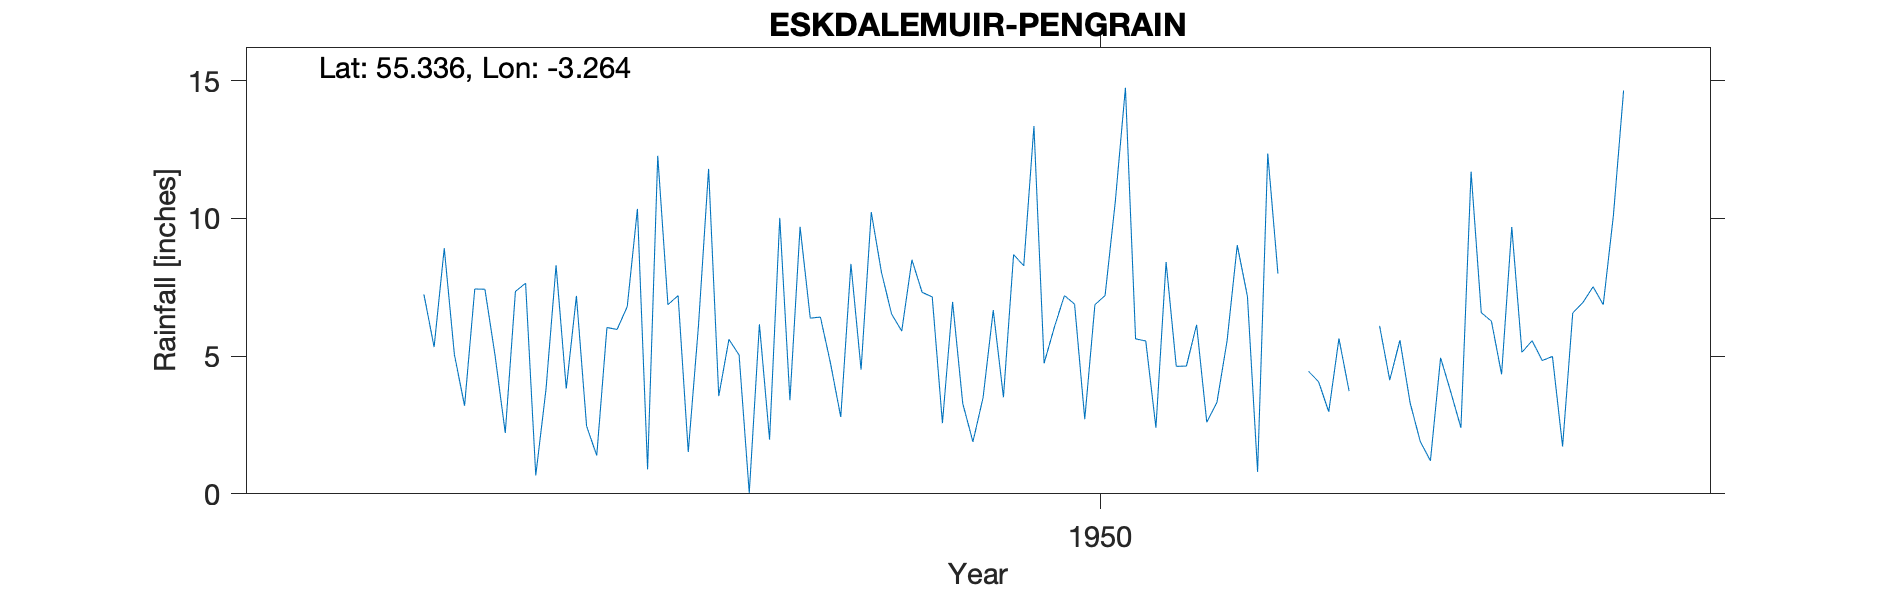

Data behind this chart, as committed beside it:
ESKDALEMUIR (PENGRAIN), , , , , , , , , , , , , , , , , , , , 
Grid ref, NT199054, Long, -3.264, Lat, 55.34, Elevation, 1118, ft, , , , , , , , , , , , 
Station no, 5041/3, , , , , , , , , , , , , , , , , , , 
, 1941, 1942, 1943, 1944, 1945, 1946, 1947, 1948, 1949, 1950, 1951, 1952, 1953, 1954, 1955, 1956, 1957, 1958, 1959, 1960
January, , , , , 5.33, 8.3, 7.2, 9.7, 7.32, 4.74, 8.42, , 3.31, 5.56, , , , , , 
February, , , , , 8.92, 3.82, 1.52, 6.38, 7.15, 6.04, 4.63, , 1.9, 4.84, , , , , , 
March, , , , , 5.05, 7.19, 6.09, 6.42, 2.57, 7.2, 4.64, 4.45, 1.2, 4.99, , , , , , 
April, , , , , 3.2, 2.46, 11.8, 4.73, 6.97, 6.89, 6.14, 4.07, 4.94, 1.72, , , , , , 
May, , , , , 7.44, 1.39, 3.55, 2.79, 3.28, 2.71, 2.6, 2.98, 3.7, 6.57, , , , , , 
June, , , , , 7.43, 6.04, 5.61, 8.35, 1.89, 6.87, 3.32, 5.64, 2.4, 6.95, , , , , , 
July, , , , , 5.02, 5.97, 5.04, 4.51, 3.5, 7.2, 5.56, 3.73, 11.7, 7.52, , , , , , 
August, , , , , 2.21, 6.8, 0.03, 10.23, 6.67, 10.6, 9.03, , 6.58, 6.87, , , , , , 
September, , , , , 7.35, 10.35, 6.16, 8.05, 3.51, 14.75, 7.17, , 6.27, 10.12, , , , , , 
October, , , , , 7.65, 0.89, 1.97, 6.53, 8.69, 5.63, 0.8, 6.1, 4.34, 14.65, , , , , , 
November, , , , , 0.67, 12.28, 10.02, 5.91, 8.28, 5.55, 12.36, 4.13, 9.69, , , , , , , 
December, , , , 7.24, 3.77, 6.87, 3.4, 8.5, 13.36, 2.4, 8, 5.58, 5.14, , , , , , , 
Total, , , , , 64.04, 72.36, 62.39, 82.1, 73.19, 80.58, 72.67, , 61.17, , , , , , , 
1952 Jan 7.5, Feb 1.56, Aug 6.4, Sep 2.8…, , , , , , , , , , , , , , , , , , , , 
1954 Nov Dec total 100s transcribed so r…, , , , , , , , , , , , , , , , , , , , 
13111, PENGRAIN, NT1998805399, 01/01/1944, 31/12/1954, , , , , , , , , , , , , , , , 
